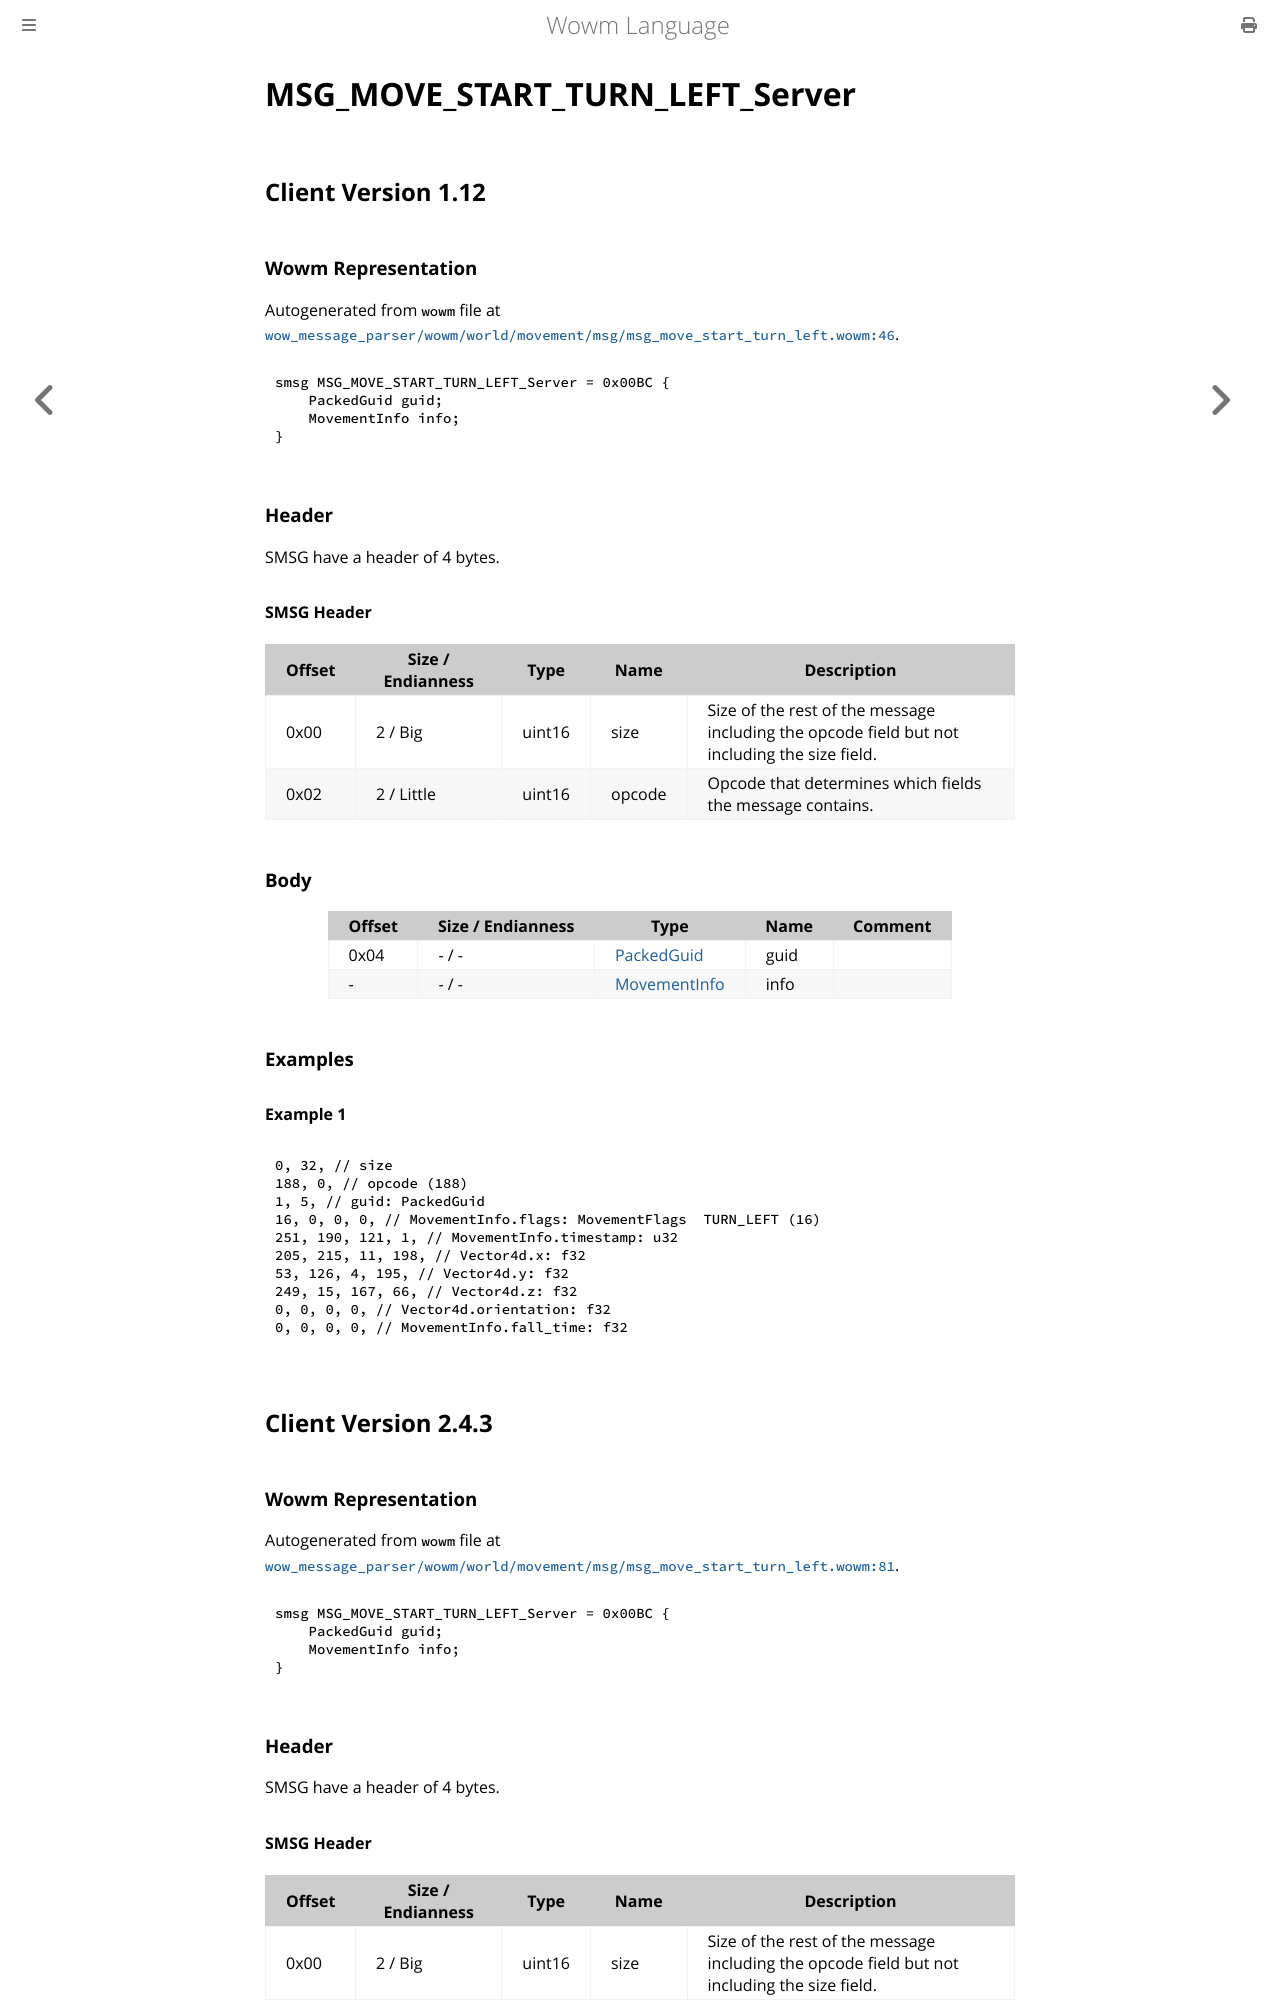

repository: gtker/wow_messages · page: docs/msg_move_start_turn_left_server.html · generator: mdbook

# MSG_MOVE_START_TURN_LEFT_Server

## Client Version 1.12

### Wowm Representation

Autogenerated from `wowm` file at [`wow_message_parser/wowm/world/movement/msg/msg_move_start_turn_left.wowm:46`](https://github.com/gtker/wow_messages/tree/main/wow_message_parser/wowm/world/movement/msg/msg_move_start_turn_left.wowm#L46).
```rust,ignore
smsg MSG_MOVE_START_TURN_LEFT_Server = 0x00BC {
    PackedGuid guid;
    MovementInfo info;
}
```
### Header

SMSG have a header of 4 bytes.

#### SMSG Header

| Offset | Size / Endianness | Type   | Name   | Description |
| ------ | ----------------- | ------ | ------ | ----------- |
| 0x00   | 2 / Big           | uint16 | size   | Size of the rest of the message including the opcode field but not including the size field.|
| 0x02   | 2 / Little        | uint16 | opcode | Opcode that determines which fields the message contains.|

### Body

| Offset | Size / Endianness | Type | Name | Comment |
| ------ | ----------------- | ---- | ---- | ------- |
| 0x04 | - / - | [PackedGuid](../types/packed-guid.md) | guid |  |
| - | - / - | [MovementInfo](movementinfo.md) | info |  |

### Examples

#### Example 1

```c
0, 32, // size
188, 0, // opcode (188)
1, 5, // guid: PackedGuid
16, 0, 0, 0, // MovementInfo.flags: MovementFlags  TURN_LEFT (16)
251, 190, 121, 1, // MovementInfo.timestamp: u32
205, 215, 11, 198, // Vector4d.x: f32
53, 126, 4, 195, // Vector4d.y: f32
249, 15, 167, 66, // Vector4d.z: f32
0, 0, 0, 0, // Vector4d.orientation: f32
0, 0, 0, 0, // MovementInfo.fall_time: f32
```
## Client Version 2.4.3

### Wowm Representation

Autogenerated from `wowm` file at [`wow_message_parser/wowm/world/movement/msg/msg_move_start_turn_left.wowm:81`](https://github.com/gtker/wow_messages/tree/main/wow_message_parser/wowm/world/movement/msg/msg_move_start_turn_left.wowm#L81).
```rust,ignore
smsg MSG_MOVE_START_TURN_LEFT_Server = 0x00BC {
    PackedGuid guid;
    MovementInfo info;
}
```
### Header

SMSG have a header of 4 bytes.
